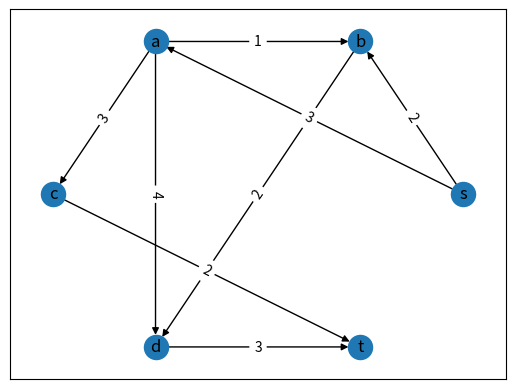
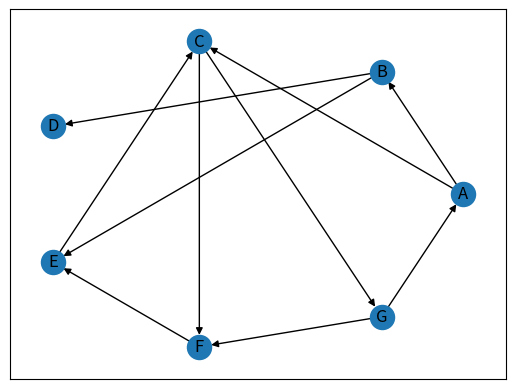

Generate these figures, in order, with matplotlib:
from collections import deque

import networkx, copy
from matplotlib import pyplot as plt


def PrintGraph(DWG: networkx.DiGraph | networkx.Graph, weight: bool = False):
    pos = networkx.circular_layout(DWG)
    networkx.draw_networkx_nodes(DWG, pos=pos)
    networkx.draw_networkx_edges(DWG, pos=pos)
    networkx.draw_networkx_labels(DWG, pos=pos)
    if weight:
        weight_labels = networkx.get_edge_attributes(DWG, "weight")
        networkx.draw_networkx_edge_labels(DWG, pos=pos, edge_labels=weight_labels)
    plt.show()
    return

def GBFS(G:networkx.Graph):
    if not G:
        return None
    #
    from collections import deque
    #
    visit={}
    for node in G.nodes:
        visit[node] = False
    for node in G.nodes:
        if not visit[node]:
            L=deque([node])
            while L:
                node=L.popleft()
                if not visit[node]:
                    visit[node] = True
                    print(f"Visiting node {node}")
                    for _,dst in G.edges(node):
                        if not visit[dst]:
                            L.append(dst)


def GShortestPath(G: networkx.Graph, src_node: str, dst_node: str):
    """
    find the shortest path from src to dst in G, ignoring weights
    """
    if not (G or src_node or dst_node):
        return None
    if not G.has_node(src_node) or not G.has_node(dst_node):
        return None
    #
    dist = {}
    for node in G.nodes:
        dist[node] = float("inf")
    dist[src_node] = 0
    # deque has higher performance than list when poping from the left
    from collections import deque

    visit = deque([src_node])
    #
    while visit:
        node = visit.popleft()
        for _, dst in G.edges(node):
            if dist[dst] > dist[node] + 1:
                dist[dst] = dist[node] + 1
                visit.append(dst)
    return dist[dst_node] if dist[dst_node] != float("inf") else None


def DGShortestPath(DG: networkx.DiGraph, src_node: str, dst_node: str):
    """
    find the shortest path from src to dst in DG, ignoring weights
    """
    if not (DG or src_node or dst_node):
        return None
    if not DG.has_node(src_node) or not DG.has_node(dst_node):
        return None
    #
    dist = {}
    for node in DG.nodes:
        dist[node] = float("inf")
    dist[src_node] = 0
    # deque has higher performance than list when poping from the left
    from collections import deque

    visit = deque([src_node])
    #
    while visit:
        node = visit.popleft()
        for _, dst in DG.out_edges(node):
            if dist[dst] > dist[node] + 1:
                dist[dst] = dist[node] + 1
                visit.append(dst)
    return dist[dst_node] if dist[dst_node] != float("inf") else None


def WGDijkstraShortestPath(G: networkx.Graph, src_node: str, dst_node: str):
    """
    find the shortest path from src to dst in WG, considering weights
    """
    if not (G or src_node or dst_node):
        return None
    if not G.has_node(src_node) or not G.has_node(dst_node):
        return None
    #
    dist = {}
    for node in G.nodes:
        dist[node] = float("inf")
    dist[src_node] = 0
    # deque has higher performance than list when poping from the left
    from collections import deque

    visit = deque([src_node])
    #
    while visit:
        node = visit.popleft()
        for _, dst in G.edges(node):
            weight = G[node][dst].get("weight")
            if dist[dst] > dist[node] + weight:
                dist[dst] = dist[node] + weight
                visit.append(dst)
    return dist[dst_node] if dist[dst_node] != float("inf") else None


def DWGDijkstraShortestPath(DWG: networkx.DiGraph, src_node: str, dst_node: str):
    """
    find the shortest path from src to dst in DWG, considering weights
    """
    if not (DWG or src_node or dst_node):
        return None
    if not DWG.has_node(src_node) or not DWG.has_node(dst_node):
        return None
    #
    dist = {}
    detect = {}
    path={}
    for node in DWG.nodes:
        dist[node] = float("inf")
        detect[node] = False
        path[node]=[]
    dist[src_node] = 0
    detect[src_node] = True
    # deque has higher performance than list when poping from the left
    from collections import deque

    visit = deque([src_node])
    #
    while visit:
        node = visit.popleft()
        for _, dst in DWG.out_edges(node):
            weight = DWG[node][dst].get("weight")
            if dist[dst] > dist[node] + weight and not detect[dst]:
                dist[dst] = dist[node] + weight
                detect[dst] = True
                visit.append(dst)
                path[node].append(dst)
    return dist[dst_node] if dist[dst_node] != float("inf") else None


def DWGFloydShortestPath(DWG: networkx.DiGraph):
    """
    find the shortest path from src to dst in DWG, considering weights
    """
    if not DWG:
        return None 
    #
    dist = {}
    for node in DWG.nodes:
        dist[node] = {}
        for dst in DWG.nodes:
            if node == dst:
                dist[node][dst] = 0
            elif DWG.has_edge(node, dst):
                dist[node][dst] = DWG[node][dst].get("weight")
            else:
                dist[node][dst] = float("inf")
    #
    for k in DWG.nodes:
        for i in DWG.nodes:
            for j in DWG.nodes:
                if dist[i][j] > dist[i][k] + dist[k][j]:
                    dist[i][j] = dist[i][k] + dist[k][j]
    return dist

def GDFS(G:networkx.Graph):
    """
    depth first search in G
    """
    if not G:
        return None
    def _GDFS(G:networkx.Graph,start_node,visit:dict):
        visit[start_node] = True
        print(f"Visiting node {start_node}")
        for _,dst in G.edges(start_node):
            if not visit[dst]:
                _GDFS(G,dst,visit)
    visit_flag={}
    for node in G.nodes:
        visit_flag[node] = False
    for node in G.nodes:
        if not visit_flag[node]:
            _GDFS(G,node,visit_flag)


if __name__ == "__main__":
    DWG_maxflow=networkx.DiGraph()
    DWG_maxflow.add_weighted_edges_from(
        [
            ("s", "b", 2),
            ("s", "a", 3),
            ("a", "b", 1),
            ("a", "c", 3),
            ("a", "d", 4),
            ("b", "d", 2),
            ("c", "t", 2),
            ("d", "t", 3),
        ]
    )
    PrintGraph(DWG_maxflow, weight=True)
    DWGDijkstraShortestPath(DWG_maxflow, "s", "t")
    G=networkx.Graph()
    G.add_edges_from(
        [
            ("A", "B"),
            ("A", "C"),
            ("B", "D"),
            ("B", "E"),
            ("C", "F"),
            ("C", "G"),
            ("G", "A"),
            ("G", "F"),
            ("F", "E"),
            ("E", "C"),
        ]
    )
    GBFS(G)
    DG = networkx.DiGraph()
    DG.add_edges_from(
        [
            ("A", "B"),
            ("A", "C"),
            ("B", "D"),
            ("B", "E"),
            ("C", "F"),
            ("C", "G"),
            ("G", "A"),
            ("G", "F"),
            ("F", "E"),
            ("E", "C"),
        ]
    )
    PrintGraph(DG)
    # result = DGShortestPath(DG,"C","D")
    # print(result)
    DWG = networkx.DiGraph()
    DWG.add_weighted_edges_from(
        [
            ("A", "B", 2),
            ("A", "C", 1),
            ("B", "D", 3),
            ("B", "E", 4),
            ("C", "F", 2),
            ("C", "G", 6),
            ("G", "A", 7),
            ("G", "F", 2),
            ("F", "E", 4),
            ("E", "C", 6),
        ]
    )
    # PrintGraph(DWG, weight=True)
    # result = DWGDijkstraShortestPath(DWG, "C", "D")
    # print(result)
